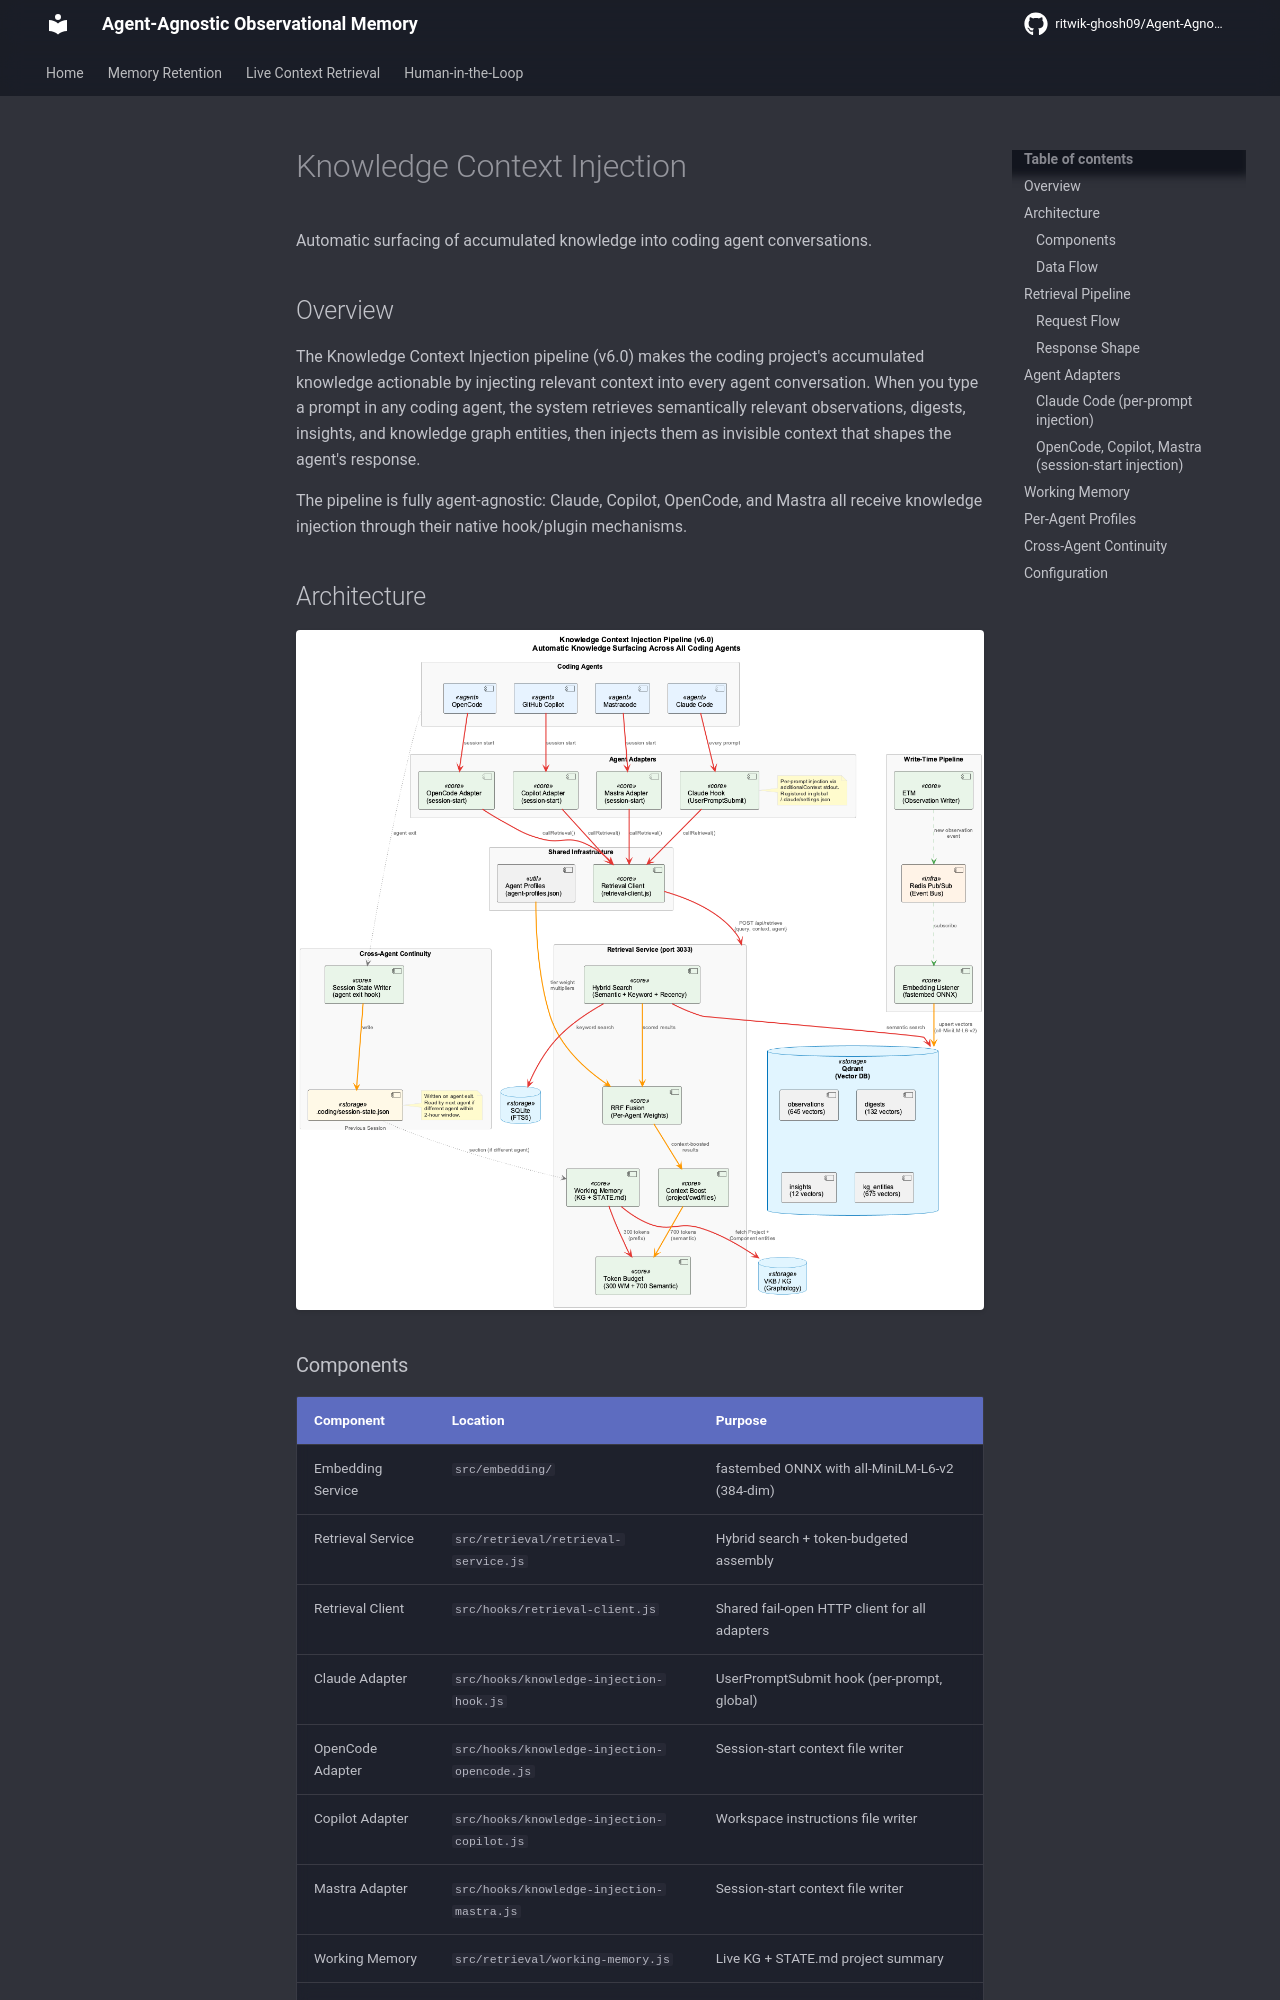

repository: ritwik-ghosh09/Agent-Agnostic-Observational-Memory · page: architecture/knowledge-injection/index.html · generator: mkdocs

# Knowledge Context Injection

Automatic surfacing of accumulated knowledge into coding agent conversations.

## Overview

The Knowledge Context Injection pipeline (v6.0) makes the coding project's accumulated knowledge actionable by injecting relevant context into every agent conversation. When you type a prompt in any coding agent, the system retrieves semantically relevant observations, digests, insights, and knowledge graph entities, then injects them as invisible context that shapes the agent's response.

The pipeline is fully agent-agnostic: Claude, Copilot, OpenCode, and Mastra all receive knowledge injection through their native hook/plugin mechanisms.

## Architecture

![Knowledge Context Injection Architecture](../assets/images/knowledge-context-injection.png)

### Components

| Component | Location | Purpose |
|-----------|----------|---------|
| Embedding Service | `src/embedding/` | fastembed ONNX with all-MiniLM-L6-v2 (384-dim) |
| Retrieval Service | `src/retrieval/retrieval-service.js` | Hybrid search + token-budgeted assembly |
| Retrieval Client | `src/hooks/retrieval-client.js` | Shared fail-open HTTP client for all adapters |
| Claude Adapter | `src/hooks/knowledge-injection-hook.js` | UserPromptSubmit hook (per-prompt, global) |
| OpenCode Adapter | `src/hooks/knowledge-injection-opencode.js` | Session-start context file writer |
| Copilot Adapter | `src/hooks/knowledge-injection-copilot.js` | Workspace instructions file writer |
| Mastra Adapter | `src/hooks/knowledge-injection-mastra.js` | Session-start context file writer |
| Working Memory | `src/retrieval/working-memory.js` | Live KG + STATE.md project summary |
| Agent Profiles | `config/agent-profiles.json` | Per-agent tier weight multipliers |
| Session State | `scripts/write-session-state.js` | Cross-agent continuity on agent switch |

### Data Flow

1. **Write path**: ETM creates observations → Redis pub/sub → embedding listener → Qdrant upsert
2. **Read path**: Agent prompt → adapter → retrieval client → retrieval service → Qdrant + SQLite → RRF fusion → token-budgeted markdown → agent context

## Retrieval Pipeline

![Retrieval Service Pipeline](../assets/images/retrieval-service-pipeline.png)
